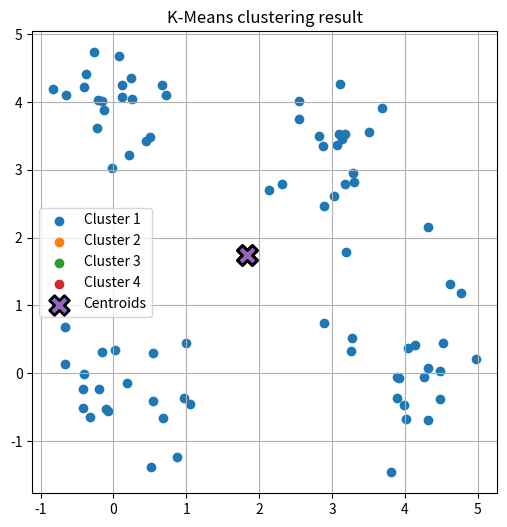

This chart was generated by the following Python code:
# ================================================================
#  K-Means Clustering from scratch  (beginner friendly, Colab-ready)
#  Follows the algorithm described in “Lab_Manual_09_Updated_Spring_2024”
#  Department of CSE, Green University of Bangladesh                │
# ================================================================

# ---- 1. Imports -------------------------------------------------
import random                     # for reproducible random numbers
from typing import List, Tuple    # for type hints (optional, improves readability)

import numpy as np                # NumPy handles fast vector maths
import matplotlib.pyplot as plt   # Matplotlib visualises the clusters

# ---- 2. Utility functions --------------------------------------
def euclidean(a: np.ndarray, b: np.ndarray) -> float:
    """
    Compute the Euclidean (ℓ2) distance between two vectors a and b.

    Parameters
    ----------
    a, b : np.ndarray
        1-D arrays of the same length, e.g. [x, y].

    Returns
    -------
    float
        The straight-line distance between a and b.
    """
    return np.sqrt(np.sum((a - b) ** 2))


def manhattan(a: np.ndarray, b: np.ndarray) -> float:
    """
    OPTIONAL: Manhattan (ℓ1) distance – uncomment in KMeans below if you
    want the variant requested in the ‘Lab Exercise’ part of the PDF.
    """
    return np.sum(np.abs(a - b))

# ---- 3. Main K-Means class -------------------------------------
class KMeans:
    """
    Minimal, educational implementation of the classical K-Means algorithm.

    Parameters
    ----------
    k : int
        Number of clusters (K in “K-Means”).
    max_iters : int
        Safety cap on iterations in case convergence takes too long.
    distance_fn : callable
        Function that takes two np.ndarrays and returns a scalar distance.
        Defaults to Euclidean, but you can pass `manhattan` instead.

    Attributes created after calling `fit`
    --------------------------------------
    centroids : np.ndarray         shape = (k, d)
        Current centroid coordinates.
    labels_  : np.ndarray          shape = (n_samples,)
        Cluster index (0 … k-1) assigned to each training point.
    """
    def __init__(self, k: int = 3,
                 max_iters: int = 300,
                 distance_fn = euclidean):
        self.k = k
        self.max_iters = max_iters
        self.distance = distance_fn

    # -------------------------------------------------------------
    def _init_centroids(self, X: np.ndarray) -> None:
        """
        Pick k random points from the dataset to serve as the initial centroids
        (Step 2 in the PDF).
        """
        indices = np.random.choice(len(X), size=self.k, replace=False)
        self.centroids = X[indices]

    # -------------------------------------------------------------
    def _assign_clusters(self, X: np.ndarray) -> np.ndarray:
        """
        Step 3: Assign each point to the nearest centroid.

        Returns
        -------
        labels : np.ndarray  shape = (n_samples,)
            Index of the closest centroid for every sample.
        """
        # Compute distance to every centroid, take the argmin (smallest index)
        distances = np.array([
            [self.distance(x, c) for c in self.centroids]  # distances to all k centroids for one x
            for x in X                                     # loop over every sample
        ])
        return np.argmin(distances, axis=1)

    # -------------------------------------------------------------
    def _update_centroids(self, X: np.ndarray, labels: np.ndarray) -> None:
        """
        Step 4: For each cluster, compute the mean (center of gravity)
        of the points assigned to it, and move the centroid there.
        """
        new_centroids = []
        for j in range(self.k):
            points_in_j = X
            # Guard against [labels == j]empty clusters → keep old centroid
            if len(points_in_j) > 0:
                new_centroids.append(points_in_j.mean(axis=0))
            else:
                new_centroids.append(self.centroids[j])
        self.centroids = np.vstack(new_centroids)

    # -------------------------------------------------------------
    def fit(self, X: np.ndarray) -> None:
        """
        Run the full K-Means loop on dataset X until convergence or
        until `max_iters` is hit.

        After fitting, `self.labels_` and `self.centroids` are populated.
        """
        self._init_centroids(X)

        for _ in range(self.max_iters):
            labels = self._assign_clusters(X)        # Step 3+5
            prev_centroids = self.centroids.copy()   # keep a copy to test convergence
            self._update_centroids(X, labels)        # Step 4

            # Check Step 6: if centroids didn’t move → clustering is final
            if np.allclose(self.centroids, prev_centroids):
                break

        self.labels_ = labels  # store final labels so the user can inspect

    # -------------------------------------------------------------
    def inertia(self, X: np.ndarray) -> float:
        """
        Compute “intra-cluster distance” (sum of squared distances between
        every point and its centroid).  Lower => tighter clusters.
        """
        return np.sum([
            self.distance(x, self.centroids[label])**2
            for x, label in zip(X, self.labels_)
        ])

# ---- 4. Quick demo / playground --------------------------------
def demo(n_points: int = 60,
         k: int = 4,
         random_seed: int = 42) -> None:
    """
    Create a random 2-D dataset and run K-Means, then plot the result.
    """
    np.random.seed(random_seed)
    random.seed(random_seed)

    # Make toy data – four Gaussian blobs by default
    X = np.vstack([
        np.random.randn(n_points // k, 2) * 0.6 + np.array([ 0,  0]),
        np.random.randn(n_points // k, 2) * 0.6 + np.array([ 3,  3]),
        np.random.randn(n_points // k, 2) * 0.6 + np.array([ 0,  4]),
        np.random.randn(n_points // k, 2) * 0.6 + np.array([ 4,  0]),
    ])

    # ----- run K-Means ----- #
    kmeans = KMeans(k=k)
    kmeans.fit(X)

    # ----- visualise ----- #
    plt.figure(figsize=(6, 6))
    for j in range(k):
        pts = X[kmeans.labels_ == j]
        plt.scatter(pts[:, 0], pts[:, 1], label=f"Cluster {j+1}")
    plt.scatter(kmeans.centroids[:, 0], kmeans.centroids[:, 1],
                marker="X", s=200, linewidths=2, edgecolors="black",
                label="Centroids")
    plt.title("K-Means clustering result")
    plt.legend()
    plt.grid(True)
    plt.show()

    # ----- report intra-cluster distance ----- #
    print(f"Total inertia (sum of squared distances): {kmeans.inertia(X):.3f}")

# ---- 5. Run the demo when the cell is executed -----------------
demo(n_points=80, k=4, random_seed=1)
